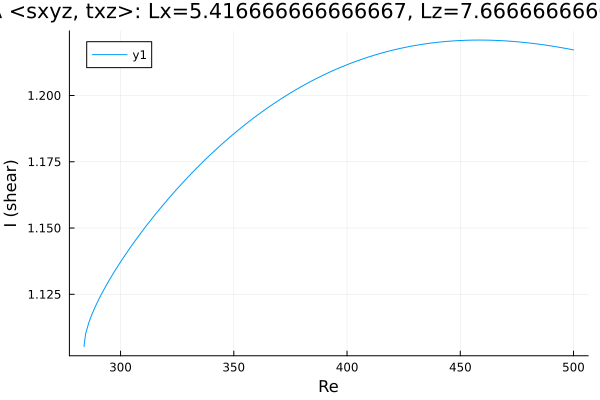

The table this chart was drawn from, first rows:
Re, shear
283.9, 1.105
283.9, 1.105
283.9, 1.105
283.9, 1.105
283.9, 1.105
283.9, 1.105
283.9, 1.105
283.9, 1.105
283.9, 1.106
283.9, 1.106
283.9, 1.106
284.6, 1.11
286, 1.114
287.4, 1.118
288.8, 1.12
290.3, 1.123
291.7, 1.125
293.1, 1.127
294.5, 1.13
295.9, 1.132
297.2, 1.133
298.1, 1.135
298.7, 1.135
299.1, 1.136
299.4, 1.136
299.6, 1.137
299.8, 1.137
299.9, 1.137
299.9, 1.137
300, 1.137
300, 1.137
300, 1.137
300.0, 1.137
300.0, 1.137
300, 1.137
300, 1.137
300, 1.137
300.1, 1.137
300.1, 1.137
300.2, 1.138
300.4, 1.138
300.6, 1.138
300.9, 1.138
301.3, 1.139
301.9, 1.14
302.8, 1.141
304.1, 1.142
305.5, 1.144
306.9, 1.146
308.3, 1.147
309.7, 1.149
311.2, 1.151
312.6, 1.152
314, 1.154
315.4, 1.155
315.7, 1.155
317.1, 1.157
318.1, 1.158
319.5, 1.159
320.9, 1.161
... 128 more rows
